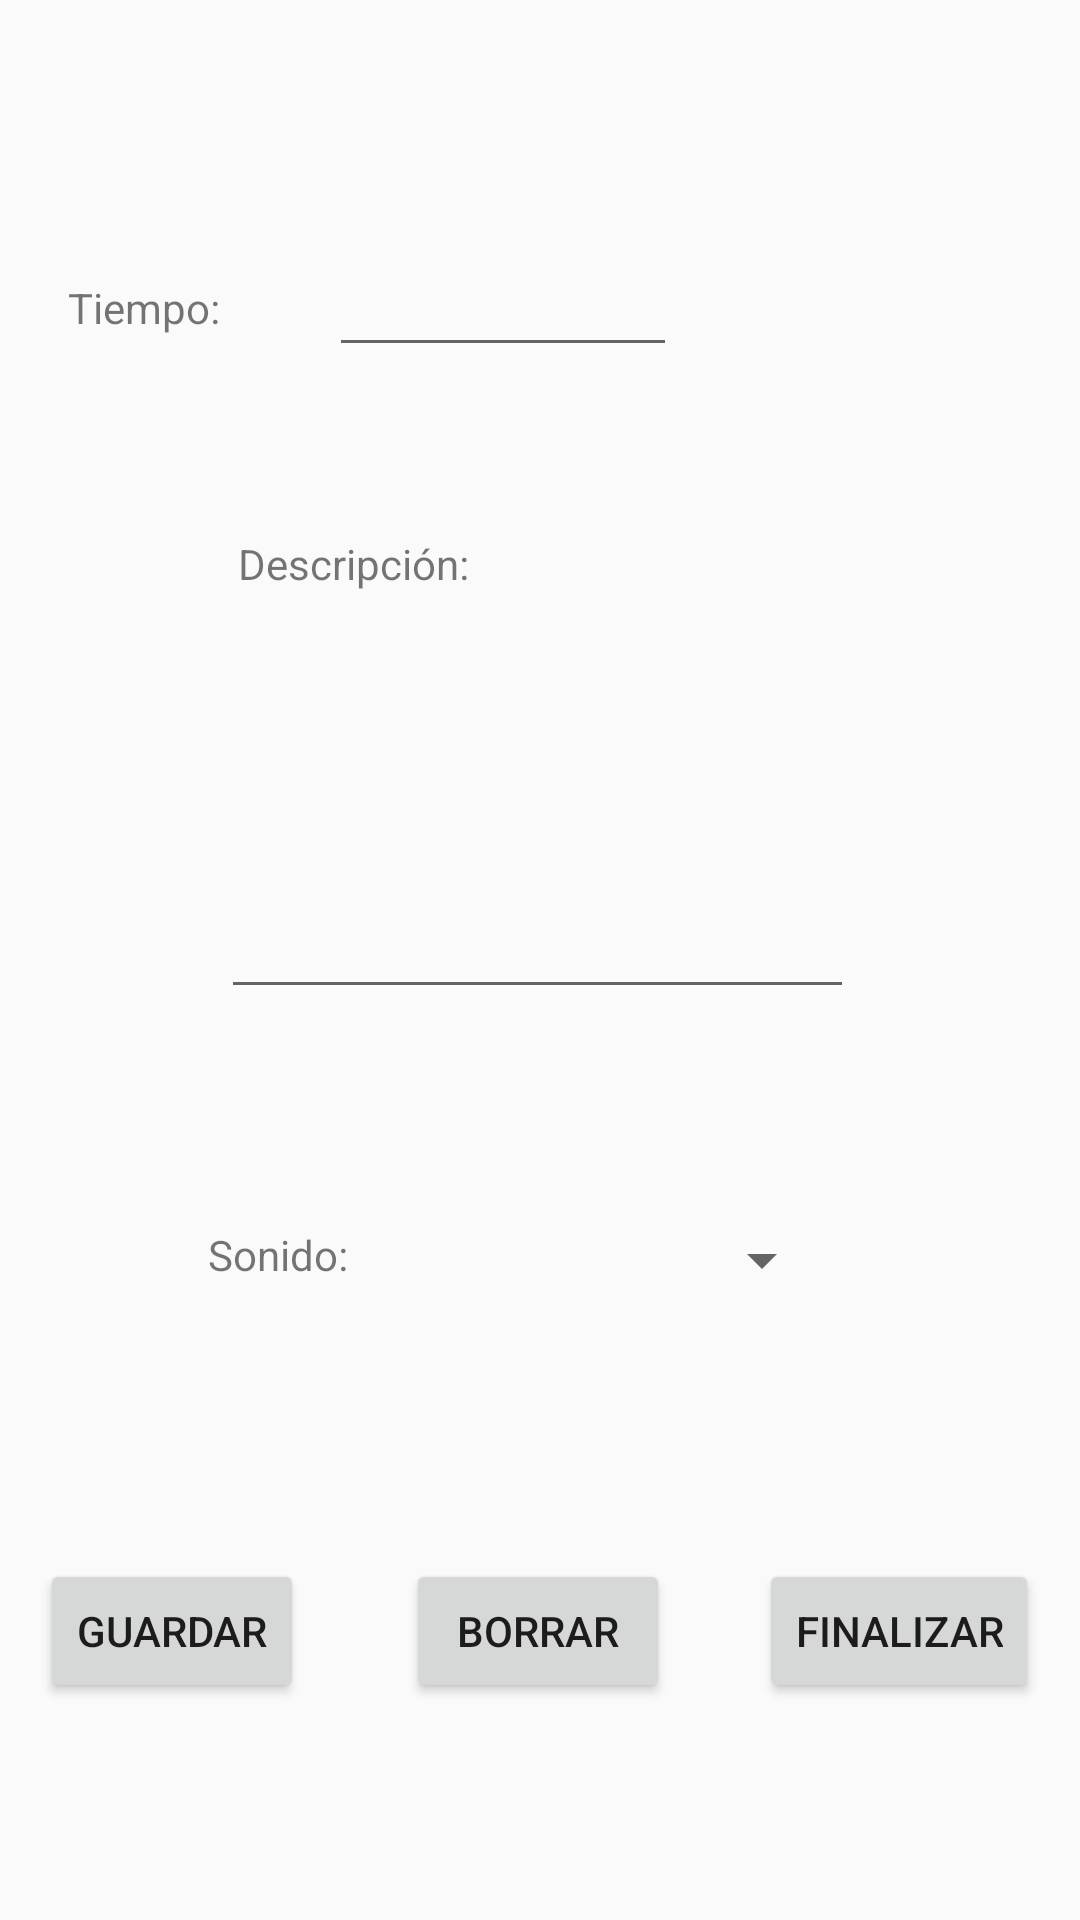

The Android layout XML behind this screen, and the referenced resources:
<!-- AndroidManifest.xml: application theme Theme.Pareja_Ramirez_Victor_Datos -->
<!-- res/layout/activity_main2.xml -->
<?xml version="1.0" encoding="utf-8"?>
<androidx.constraintlayout.widget.ConstraintLayout xmlns:android="http://schemas.android.com/apk/res/android"
    xmlns:app="http://schemas.android.com/apk/res-auto"
    xmlns:tools="http://schemas.android.com/tools"
    android:layout_width="match_parent"
    android:layout_height="match_parent"
    android:backgroundTint="#7AADEA"
    tools:context=".Ejercicio2.MainActivity2">

    <EditText
        android:id="@+id/editTextTiempo"
        android:layout_width="116dp"
        android:layout_height="41dp"
        android:ems="10"
        android:inputType="textPersonName"
        app:layout_constraintBottom_toBottomOf="parent"
        app:layout_constraintEnd_toEndOf="parent"
        app:layout_constraintHorizontal_bias="0.45"
        app:layout_constraintStart_toStartOf="parent"
        app:layout_constraintTop_toTopOf="parent"
        app:layout_constraintVertical_bias="0.136" />

    <EditText
        android:id="@+id/editTextDescripcion"
        android:layout_width="211dp"
        android:layout_height="126dp"
        android:ems="10"
        android:gravity="start|top"
        android:inputType="textMultiLine"
        app:layout_constraintBottom_toBottomOf="parent"
        app:layout_constraintEnd_toEndOf="parent"
        app:layout_constraintHorizontal_bias="0.495"
        app:layout_constraintStart_toStartOf="parent"
        app:layout_constraintTop_toTopOf="parent"
        app:layout_constraintVertical_bias="0.409" />

    <Spinner
        android:id="@+id/spinner"
        android:layout_width="138dp"
        android:layout_height="47dp"
        app:layout_constraintBottom_toBottomOf="parent"
        app:layout_constraintEnd_toEndOf="parent"
        app:layout_constraintHorizontal_bias="0.63"
        app:layout_constraintStart_toStartOf="parent"
        app:layout_constraintTop_toTopOf="parent"
        app:layout_constraintVertical_bias="0.669" />

    <TextView
        android:id="@+id/textViewTiempo"
        android:layout_width="wrap_content"
        android:layout_height="wrap_content"
        android:text="@string/textViewTime"
        app:layout_constraintBottom_toBottomOf="parent"
        app:layout_constraintEnd_toEndOf="parent"
        app:layout_constraintHorizontal_bias="0.073"
        app:layout_constraintStart_toStartOf="parent"
        app:layout_constraintTop_toTopOf="parent"
        app:layout_constraintVertical_bias="0.15" />

    <TextView
        android:id="@+id/textViewDescripcion"
        android:layout_width="wrap_content"
        android:layout_height="wrap_content"
        android:text="@string/textViewDescription"
        app:layout_constraintBottom_toBottomOf="parent"
        app:layout_constraintEnd_toEndOf="parent"
        app:layout_constraintHorizontal_bias="0.28"
        app:layout_constraintStart_toStartOf="parent"
        app:layout_constraintTop_toTopOf="parent"
        app:layout_constraintVertical_bias="0.287" />

    <TextView
        android:id="@+id/textViewSonido"
        android:layout_width="wrap_content"
        android:layout_height="wrap_content"
        android:text="@string/textViewSound"
        app:layout_constraintBottom_toBottomOf="parent"
        app:layout_constraintEnd_toEndOf="parent"
        app:layout_constraintHorizontal_bias="0.221"
        app:layout_constraintStart_toStartOf="parent"
        app:layout_constraintTop_toTopOf="parent"
        app:layout_constraintVertical_bias="0.658" />

    <Button
        android:id="@+id/saveButton"
        android:layout_width="wrap_content"
        android:layout_height="wrap_content"
        android:text="@string/buttonSave"
        app:layout_constraintBottom_toBottomOf="parent"
        app:layout_constraintEnd_toEndOf="parent"
        app:layout_constraintHorizontal_bias="0.049"
        app:layout_constraintStart_toStartOf="parent"
        app:layout_constraintTop_toTopOf="parent"
        app:layout_constraintVertical_bias="0.878" />

    <Button
        android:id="@+id/cleanButton"
        android:layout_width="wrap_content"
        android:layout_height="wrap_content"
        android:text="@string/buttonClean"
        app:layout_constraintBottom_toBottomOf="parent"
        app:layout_constraintEnd_toEndOf="parent"
        app:layout_constraintHorizontal_bias="0.498"
        app:layout_constraintStart_toStartOf="parent"
        app:layout_constraintTop_toTopOf="parent"
        app:layout_constraintVertical_bias="0.878" />

    <Button
        android:id="@+id/finishButton"
        android:layout_width="wrap_content"
        android:layout_height="wrap_content"
        android:text="@string/buttonFinish"
        app:layout_constraintBottom_toBottomOf="parent"
        app:layout_constraintEnd_toEndOf="parent"
        app:layout_constraintHorizontal_bias="0.949"
        app:layout_constraintStart_toStartOf="parent"
        app:layout_constraintTop_toTopOf="parent"
        app:layout_constraintVertical_bias="0.878" />

</androidx.constraintlayout.widget.ConstraintLayout>
<!-- resources referenced by this layout -->
<resources>
  <string name="buttonClean">Borrar</string>
  <string name="buttonFinish">Finalizar</string>
  <string name="buttonSave">Guardar</string>
  <string name="textViewDescription">Descripción: </string>
  <string name="textViewSound">Sonido: </string>
  <string name="textViewTime">Tiempo: </string>
  <style name="Theme.Pareja_Ramirez_Victor_Datos" parent="Theme.AppCompat.Light.NoActionBar">
          
          <item name="colorPrimary">@color/purple_500</item>
          <item name="colorPrimaryVariant">@color/purple_700</item>
          <item name="colorOnPrimary">@color/white</item>
          
          <item name="colorSecondary">@color/teal_200</item>
          <item name="colorSecondaryVariant">@color/teal_700</item>
          <item name="colorOnSecondary">@color/black</item>
          
          <item name="android:statusBarColor" tools:targetApi="l">?attr/colorPrimaryVariant</item>
          
          <item name="windowActionBar">true</item>
          <item name="windowNoTitle">true</item>
      </style>
  <color name="purple_500">#FF6200EE</color>
  <color name="purple_700">#FF3700B3</color>
  <color name="white">#FFFFFFFF</color>
  <color name="teal_200">#FF03DAC5</color>
  <color name="teal_700">#FF018786</color>
  <color name="black">#FF000000</color>
</resources>
